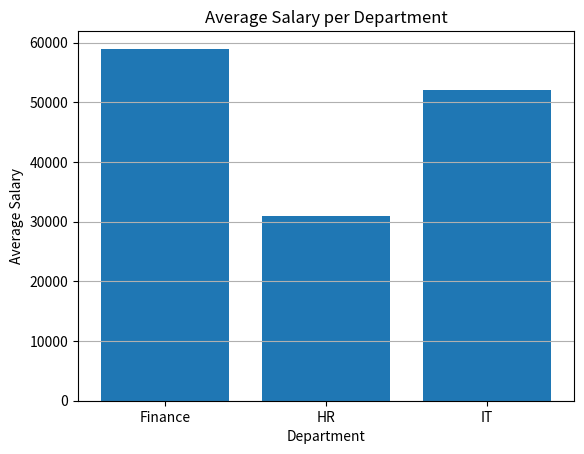

Write the Python code that produced this figure.
import pandas as pd
import matplotlib.pyplot as plt

data = {
    "department": ["HR", "IT", "Finance", "HR", "IT", "Finance", "IT", "HR"],
    "salary": [30000, 50000, 60000, 32000, 52000, 58000, 54000, 31000]
}

df = pd.DataFrame(data)
print(df)
avg_salary = df.groupby("department")["salary"].mean()
print(avg_salary)
plt.bar(avg_salary.index, avg_salary.values)
plt.xlabel("Department")
plt.ylabel("Average Salary")
plt.title("Average Salary per Department")
plt.grid(axis="y")
plt.show()
